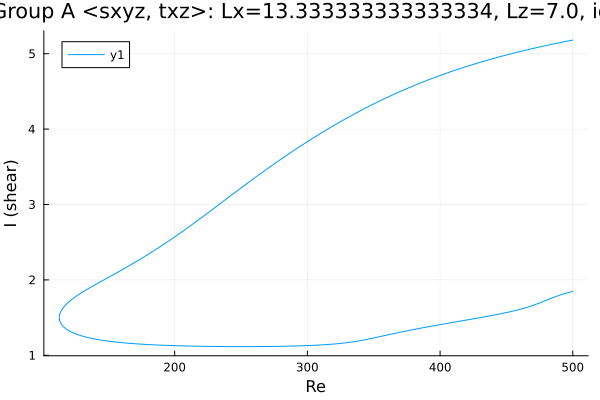

Data behind this chart, as committed beside it:
Re, shear
500.0, 5.181
499.8, 5.18
498.4, 5.175
497.7, 5.173
496.3, 5.168
494.9, 5.163
493.5, 5.158
492.1, 5.153
490.7, 5.148
489.3, 5.143
487.8, 5.138
486.4, 5.133
485, 5.128
483.6, 5.122
482.2, 5.117
480.8, 5.112
479.4, 5.106
477.9, 5.101
476.5, 5.095
475.1, 5.09
473.7, 5.084
472.3, 5.079
470.9, 5.073
469.5, 5.067
468, 5.061
466.6, 5.056
465.2, 5.05
463.8, 5.044
462.4, 5.038
461, 5.032
459.6, 5.026
458.1, 5.019
456.7, 5.013
456.6, 5.013
455.2, 5.006
453.8, 5
452.3, 4.994
450.9, 4.987
449.5, 4.981
448.1, 4.974
446.7, 4.967
445.3, 4.961
443.9, 4.954
442.4, 4.947
441, 4.94
439.6, 4.933
438.2, 4.926
436.8, 4.919
435.4, 4.912
434, 4.905
432.5, 4.898
431.1, 4.891
429.7, 4.883
428.3, 4.876
426.9, 4.868
425.5, 4.861
424.1, 4.853
422.6, 4.845
421.2, 4.837
419.8, 4.829
... 554 more rows
